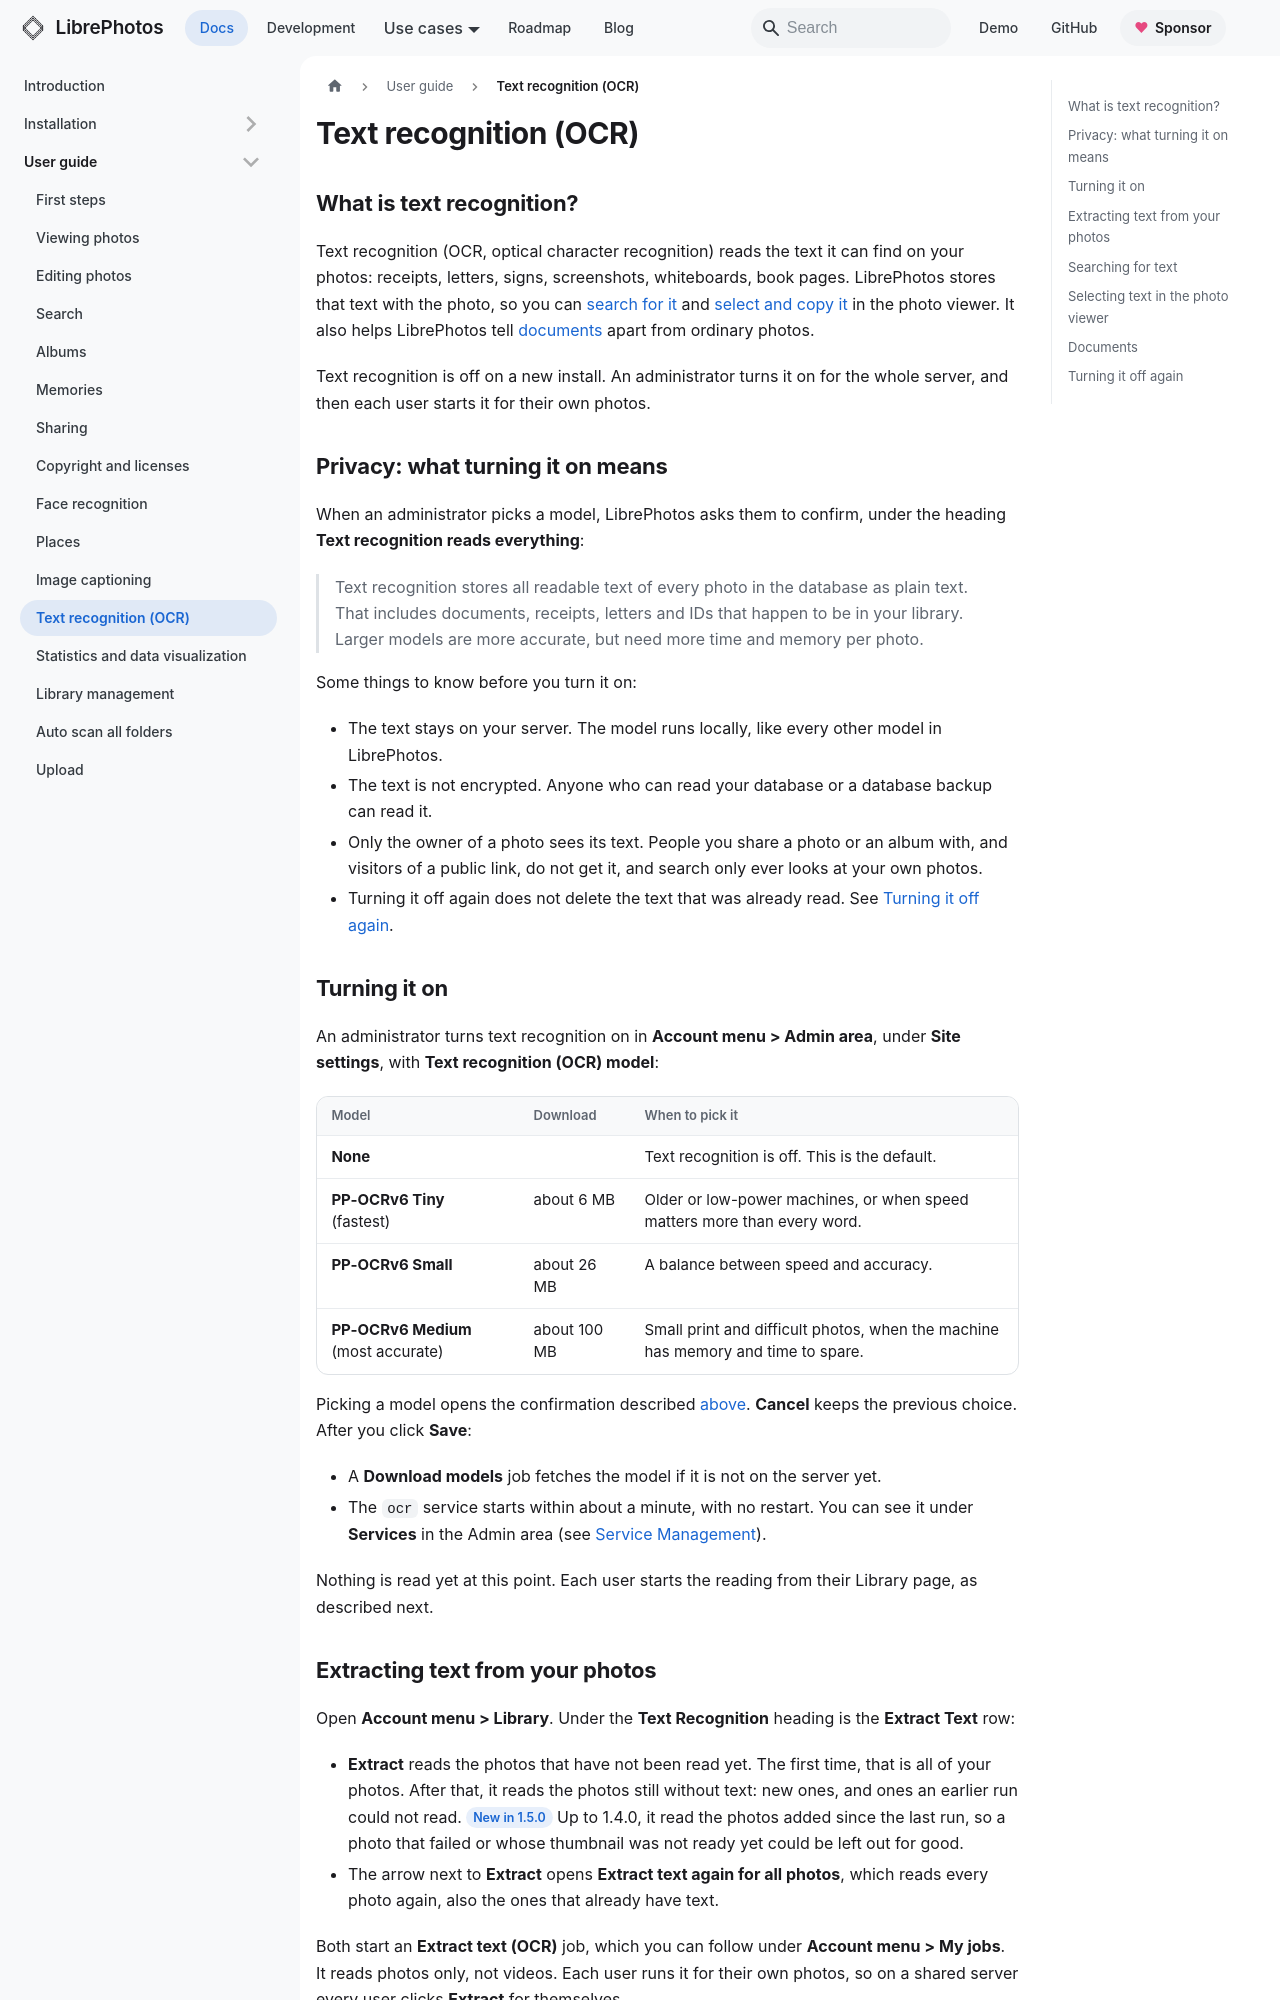

repository: LibrePhotos/librephotos · page: docs/user-guide/text-recognition/index.html · generator: docusaurus

---
title: "Text recognition (OCR)"
description: "Make the text on your photos searchable, select it in the photo viewer, and what turning it on means for privacy."
sidebar_position: 9.5
---

## What is text recognition?

Text recognition (OCR, optical character recognition) reads the text it can find on your photos: receipts, letters, signs, screenshots, whiteboards, book pages. LibrePhotos stores that text with the photo, so you can [search for it](#searching-for-text) and [select and copy it](#selecting-text-in-the-photo-viewer) in the photo viewer. It also helps LibrePhotos tell [documents](#documents) apart from ordinary photos.

Text recognition is off on a new install. An administrator turns it on for the whole server, and then each user starts it for their own photos.

## Privacy: what turning it on means {#privacy}

When an administrator picks a model, LibrePhotos asks them to confirm, under the heading **Text recognition reads everything**:

> Text recognition stores all readable text of every photo in the database as plain text. That includes documents, receipts, letters and IDs that happen to be in your library. Larger models are more accurate, but need more time and memory per photo.

Some things to know before you turn it on:

- The text stays on your server. The model runs locally, like every other model in LibrePhotos.
- The text is not encrypted. Anyone who can read your database or a database backup can read it.
- Only the owner of a photo sees its text. People you share a photo or an album with, and visitors of a public link, do not get it, and search only ever looks at your own photos.
- Turning it off again does not delete the text that was already read. See [Turning it off again](#turning-it-off).

## Turning it on {#enabling}

An administrator turns text recognition on in **Account menu > Admin area**, under **Site settings**, with **Text recognition (OCR) model**:

| Model | Download | When to pick it |
| --- | --- | --- |
| **None** | | Text recognition is off. This is the default. |
| **PP-OCRv6 Tiny** (fastest) | about 6 MB | Older or low-power machines, or when speed matters more than every word. |
| **PP-OCRv6 Small** | about 26 MB | A balance between speed and accuracy. |
| **PP-OCRv6 Medium** (most accurate) | about 100 MB | Small print and difficult photos, when the machine has memory and time to spare. |

Picking a model opens the confirmation described [above](#privacy). **Cancel** keeps the previous choice. After you click **Save**:

- A **Download models** job fetches the model if it is not on the server yet.
- The `ocr` service starts within about a minute, with no restart. You can see it under **Services** in the Admin area (see [Service Management](./library.md#service-management)).

Nothing is read yet at this point. Each user starts the reading from their Library page, as described next.
